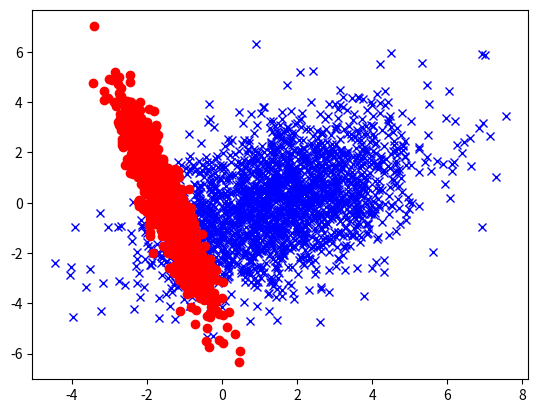

Here is the Python script that generated this plot: (Note: this script raises an exception after producing the figure.)
import numpy as np
import matplotlib.pyplot as plt


mu0 = np.array([1.5, 0])
mu1 = np.array([-1.5, 0])


def rot(t):
    return np.array([[np.cos(t), -np.sin(t)], [np.sin(t), np.cos(t)]])

sigma0 = rot(np.pi / 4).dot(np.array([[4, 0], [0, 1.5]])).dot(rot(-np.pi / 4))
sigma1 = rot(np.pi / 12).dot(np.array([[0.07, 0], [0, 4.5]])).dot(rot(-np.pi / 12))


data0 = np.random.multivariate_normal(mu0, sigma0, 5*400)
data1 = np.random.multivariate_normal(mu1, sigma1, 5*200)

plt.plot(data0[:, 0], data0[:, 1], "xb")
plt.plot(data1[:, 0], data1[:, 1], "or")

plt.show()

N0 = data0.shape[0]
N1 = data1.shape[0]

p = 0.01

data0 = np.c_[data0, np.random.binomial(1, p, N0)]
data1 = np.c_[data1, np.random.binomial(1, 1 - p, N1)]

data = np.vstack((data0, data1))

np.savetxt("data/classificationE.train", data, "%8f", "\t")
